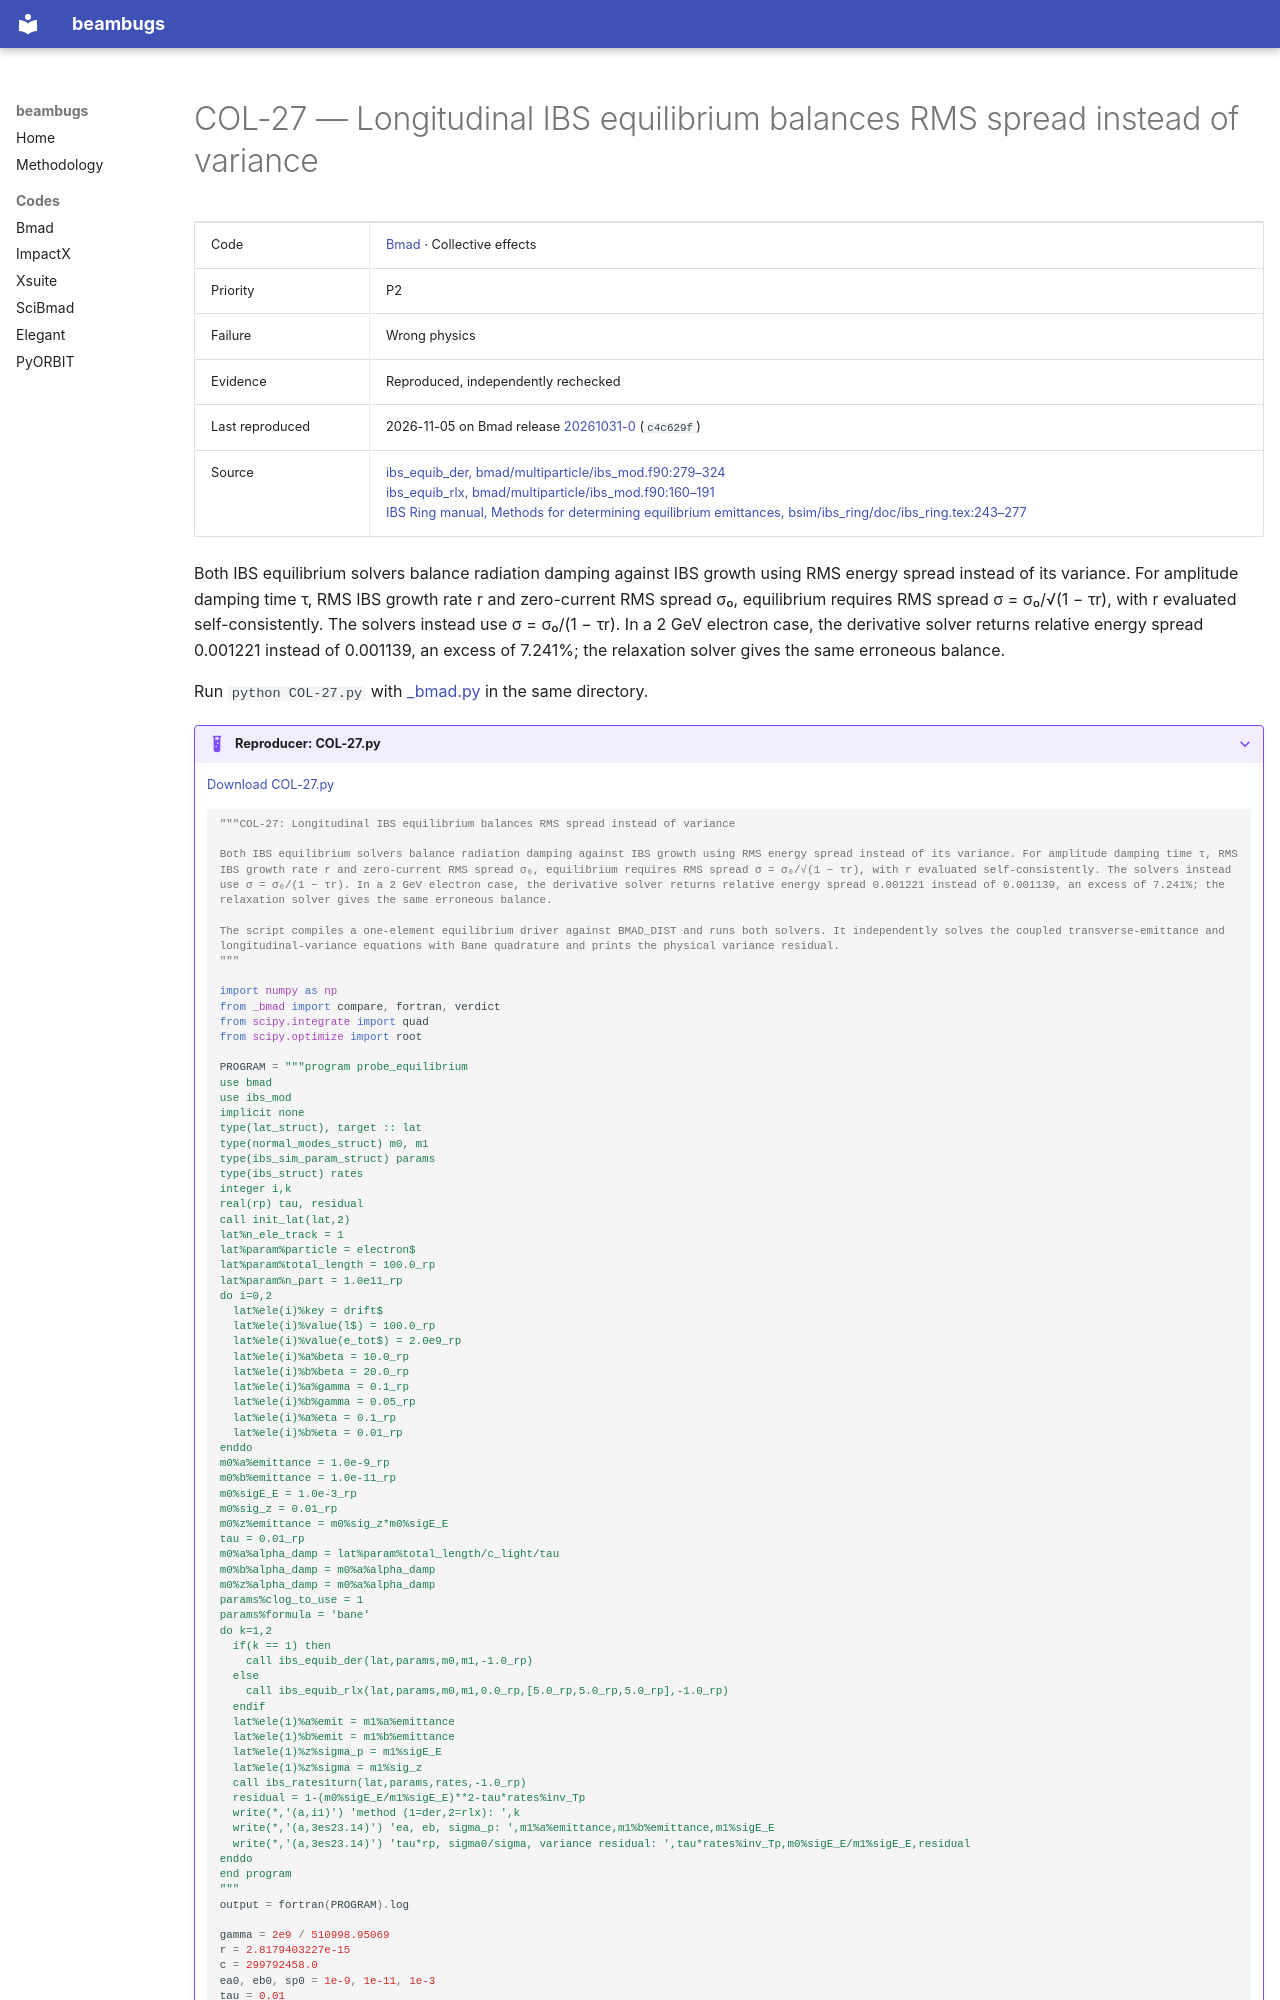

repository: nikitakuklev/beambugs · page: bmad/COL-27/index.html · generator: mkdocs

---
title: "COL-27: Longitudinal IBS equilibrium balances RMS spread instead of variance"
hide:
  - toc
---

# COL-27 — Longitudinal IBS equilibrium balances RMS spread instead of variance

| | |
|---|---|
| Code | [Bmad](../index.md) · Collective effects |
| Priority | P2 |
| Failure | Wrong physics |
| Evidence | Reproduced, independently rechecked |
| Last reproduced | 2026-11-05 on Bmad release [20261031-0](https://github.com/bmad-sim/bmad-ecosystem/tree/20261031-0) (`c4c629f`) |
| Source | [ibs_equib_der, bmad/multiparticle/ibs_mod.f90:279–324](https://github.com/bmad-sim/bmad-ecosystem/blob/c4c629fc9071d3a56cb1ba5bc714baba65e9c5d3/bmad/multiparticle/ibs_mod.f90#L279-L324)<br>[ibs_equib_rlx, bmad/multiparticle/ibs_mod.f90:160–191](https://github.com/bmad-sim/bmad-ecosystem/blob/c4c629fc9071d3a56cb1ba5bc714baba65e9c5d3/bmad/multiparticle/ibs_mod.f90#L160-L191)<br>[IBS Ring manual, Methods for determining equilibrium emittances, bsim/ibs_ring/doc/ibs_ring.tex:243–277](https://github.com/bmad-sim/bmad-ecosystem/blob/c4c629fc9071d3a56cb1ba5bc714baba65e9c5d3/bsim/ibs_ring/doc/ibs_ring.tex#L243-L277) |

Both IBS equilibrium solvers balance radiation damping against IBS growth using RMS energy spread instead of its variance. For amplitude damping time τ, RMS IBS growth rate r and zero-current RMS spread σ₀, equilibrium requires RMS spread σ = σ₀/√(1 − τr), with r evaluated self-consistently. The solvers instead use σ = σ₀/(1 − τr). In a 2 GeV electron case, the derivative solver returns relative energy spread 0.001221 instead of 0.001139, an excess of 7.241%; the relaxation solver gives the same erroneous balance.

Run `python COL-27.py` with [_bmad.py](../helpers/_bmad.py) in the same directory.

??? example "Reproducer: COL-27.py"

    [Download COL-27.py](COL-27.py)

    ```python
    """COL-27: Longitudinal IBS equilibrium balances RMS spread instead of variance

    Both IBS equilibrium solvers balance radiation damping against IBS growth using RMS energy spread instead of its variance. For amplitude damping time τ, RMS IBS growth rate r and zero-current RMS spread σ₀, equilibrium requires RMS spread σ = σ₀/√(1 − τr), with r evaluated self-consistently. The solvers instead use σ = σ₀/(1 − τr). In a 2 GeV electron case, the derivative solver returns relative energy spread 0.001221 instead of 0.001139, an excess of 7.241%; the relaxation solver gives the same erroneous balance.

    The script compiles a one-element equilibrium driver against BMAD_DIST and runs both solvers. It independently solves the coupled transverse-emittance and longitudinal-variance equations with Bane quadrature and prints the physical variance residual.
    """

    import numpy as np
    from _bmad import compare, fortran, verdict
    from scipy.integrate import quad
    from scipy.optimize import root
